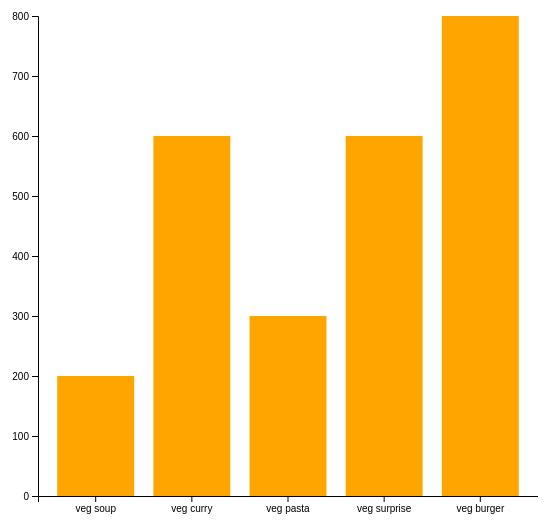
D3 v5 page, settled after 360 driven frames (6 s of simulated time); the page loaded 1 data file(s).


// ── index_3.js
const svg = d3.select('.canvas') // const svg = d3.select('.canvas') const svg = d3.select('.canvas')
    .append('svg')
    .attr('width',600)
    .attr('height',600);

const margin = {top : 20, right :20 , bottom: 100, left: 100 };
const graphWidth = 600 - margin.left - margin.right ;
const graphHeight= 600 - margin.top - margin.bottom ;

const graph = svg.append('g')
    .attr('width', graphWidth)
    .attr('height', graphHeight)
    .attr('transform',`translate(${margin.left}, ${margin.top})`);

const xAxisGroup = graph.append('g')
    .attr('transform',`translate(0,${graphHeight})`);

const yAxisGroup = graph.append('g');

d3.json('menu.json').then(data => {

    // noinspection JSDeprecatedSymbols
    const y = d3.scaleLinear() // const y = d3.scaleLinear()
        .domain([0,d3.max(data, d => d.orders)])
        .range([graphHeight, 0]);

    // noinspection JSDeprecatedSymbols
    const x = d3.scaleBand() // const x = d3.scaleBand()
        .domain(data.map(item => item.name))
        .range([0,500])
        .paddingInner(0.2)
        .paddingOuter(0.2);

    // join the data to rects
    const rects = graph.selectAll('rect')
        .data(data)

    rects.attr('width', x.bandwidth)
        .attr('height', d => graphHeight - y(d.orders))
        .attr('fill', 'orange')
        .attr('x', d => x(d.name))
        .attr('y', d => y(d.orders));

    // append the enter selection to the DOM

    rects.enter()
        .append('rect')
        .attr('width',x.bandwidth)
        .attr('height', d => graphHeight - y(d.orders))
        .attr('fill', 'orange')
        .attr('x', d => x(d.name))
        .attr('y', d => y(d.orders));

    // create and call the axes
    const xAxis = d3.axisBottom(x);
    const yAxis = d3.axisLeft(y);

    xAxisGroup.call(xAxis);
    yAxisGroup.call(yAxis);


})

### data: menu.json
[
 {
  "name": "veg soup",
  "orders": 200
 },
 {
  "name": "veg curry",
  "orders": 600
 },
 {
  "name": "veg pasta",
  "orders": 300
 },
 {
  "name": "veg surprise",
  "orders": 600
 },
 {
  "name": "veg burger",
  "orders": 800
 }
]